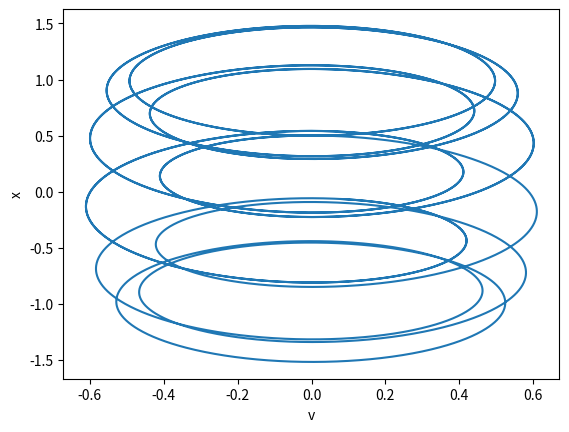
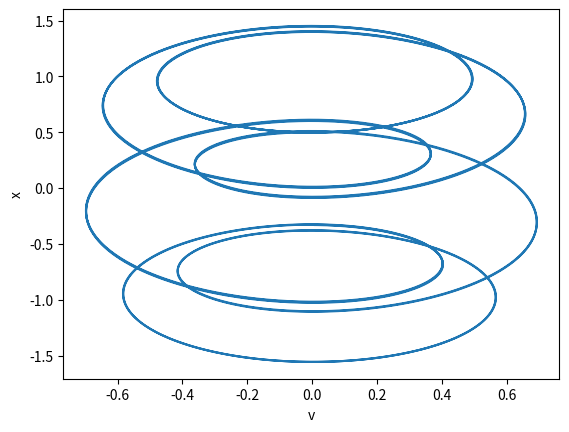
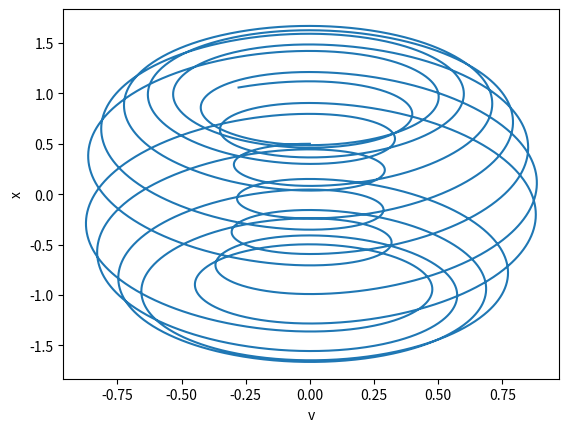
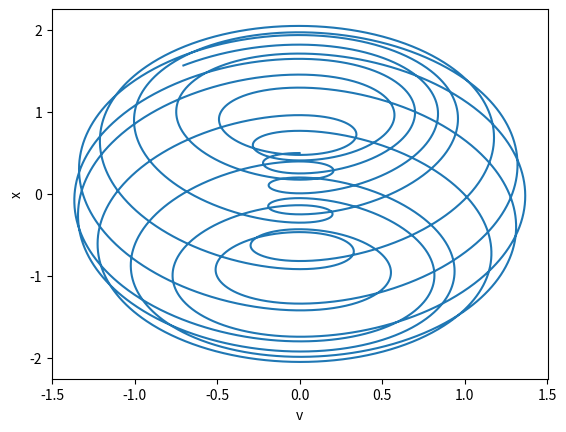
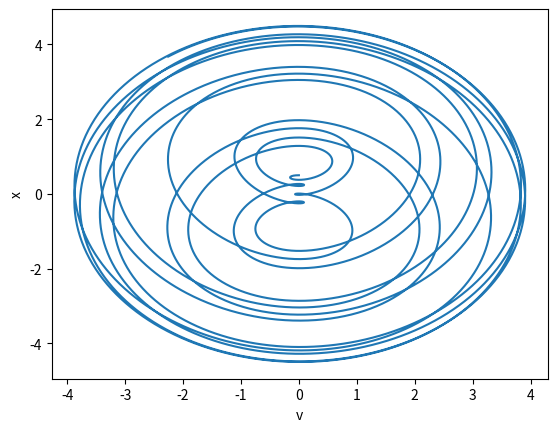
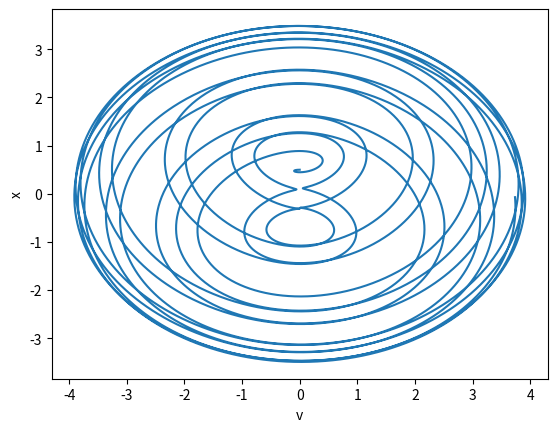
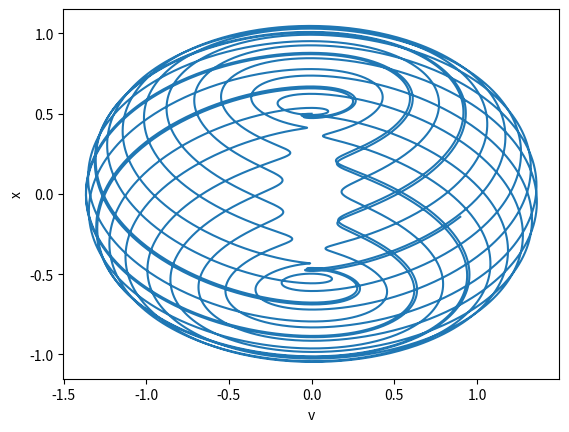
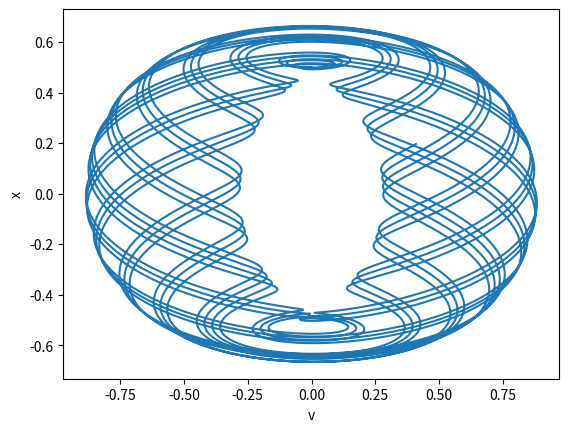
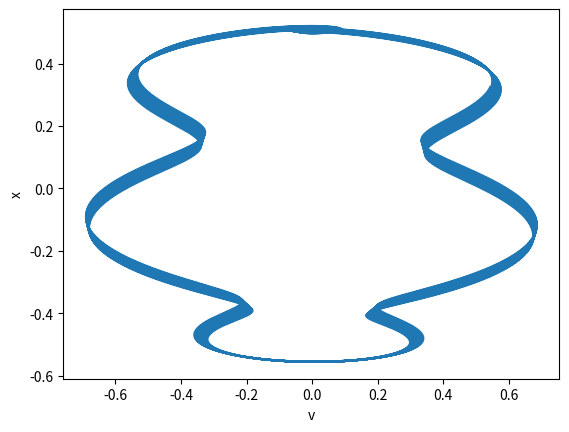
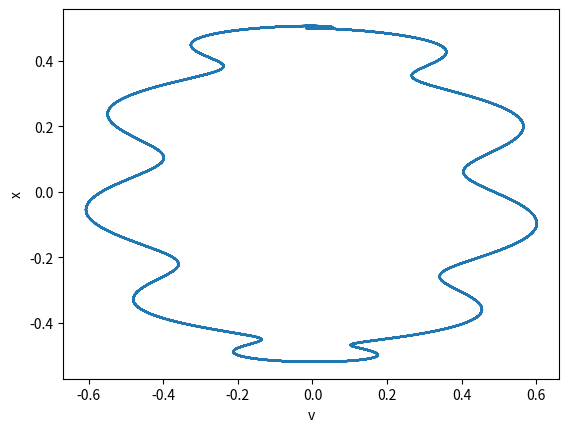

The script that saved these images, in order:
import math
import matplotlib.pyplot as plt
import numpy as np


class Spring:

    def __init__(self, initial_position, initial_velocity, m=1, k=1, dt=0.01, driving_force_amplitude=0, omega=1):

        self.x_values = [initial_position]
        self.v_values = [initial_velocity]
        self.t_values = [0]

        self.m = m
        self.k = k
        self.dt = dt

        # Driving force parameters
        self.A = driving_force_amplitude
        self.omega = omega

        self.force = [self.calc_sinus_force()]

    def run(self, iterations=100):

        for i in range(iterations):
            self.update()

    def update(self):
        
        self.x_values.append( self.x_values[-1] + self.v_values[-1] * self.dt)
        
        self.force.append(self.calc_sinus_force())
        self.v_values.append( self.v_values[-1] + (self.calc_hookes_force() + self.calc_sinus_force())/ self.m * self.dt)
        
        self.t_values.append(self.t_values[-1] + self.dt)

    def calc_hookes_force(self):

        return - self.k * self.x_values[-1]

    def calc_sinus_force(self):

        return self.A * math.sin(self.omega * self.t_values[-1])

    def create_plot(self):

        plt.figure()
        plt.plot(self.t_values, self.x_values, label="position")
        plt.plot(self.t_values, self.v_values, label="velocity")
        # plt.plot(self.t_values, self.force, label="force")

        plt.xlabel("t")

        plt.legend()

    def create_phase_plot(self):

        plt.figure()
        plt.plot(self.v_values, self.x_values)
        plt.xlabel("v")
        plt.ylabel("x")

def main():

    # for k in np.logspace(-1, 1, 10):
    #     spring = Spring(0.5, 0, dt=0.01, k=k, driving_force_amplitude=1)
    #     spring.run(iterations=10000)
    #     spring.create_plot()

    # plt.show()

    for omega in np.logspace(-1, 1, 10):

        spring = Spring(0.5, 0, driving_force_amplitude=1, omega=omega)
        spring.run(iterations=10000)
        spring.create_phase_plot()

    plt.show()

if __name__ == "__main__":
    main()